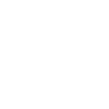
t = 0.00 s
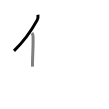
t = 1.50 s
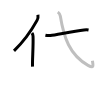
t = 3.25 s
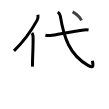
t = 4.75 s
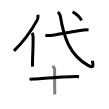
t = 6.50 s
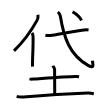
t = 8.00 s

The animated SVG that drew these frames (rendered in a browser with its animation timeline set to each time). Animation: 8 SMIL elements (animate=8); one cycle of 8.00 s.

<svg width="109px" height="109px" viewBox="0 0 px 109px" xmlns="http://www.w3.org/2000/svg" xmlns:xlink="http://www.w3.org/1999/xlink" xml:space="preserve" version="1.1"  baseProfile="full">
<path d="M37.95,14.71c0.27,1.79-0.07,4.14-0.92,5.68C31.61,30.18,26.42,38.93,14,50.84" style="fill:none;stroke:black;stroke-width:3;opacity:0">
  <animate attributeType="CSS" attributeName="opacity" from="0" to="1" begin="0s" dur="1s" repeatCount="Indefinite" fill="freeze" />
</path>
<path d="M31.97,33.08c0.78,0.92,1.01,2.23,1.06,3.21c0.44,8.51-0.87,25.3-0.47,30.43" style="fill:none;stroke:black;stroke-width:3;opacity:0">
  <animate attributeType="CSS" attributeName="opacity" from="0" to="1" begin="1s" dur="1s" repeatCount="Indefinite" fill="freeze" />
</path>
<path d="M45.41,35.23c1.31,0.29,3.73,0.43,5.02,0.29c5.3-0.56,22.58-4.21,33.54-5.5c2.14-0.25,3.29-0.22,4.58,0.01" style="fill:none;stroke:black;stroke-width:3;opacity:0">
  <animate attributeType="CSS" attributeName="opacity" from="0" to="1" begin="2s" dur="1s" repeatCount="Indefinite" fill="freeze" />
</path>
<path d="M57.83,12.04c1.53,1.17,2.09,1.57,2.48,4C63.75,37.25,69.5,55,88.02,65.32c6.18,3.44,5.16,0.5,4.39-4.66" style="fill:none;stroke:black;stroke-width:3;opacity:0">
  <animate attributeType="CSS" attributeName="opacity" from="0" to="1" begin="3s" dur="1s" repeatCount="Indefinite" fill="freeze" />
</path>
<path d="M72.6,11.71c2.91,1.74,7.56,5.73,8.92,8.72" style="fill:none;stroke:black;stroke-width:3;opacity:0">
  <animate attributeType="CSS" attributeName="opacity" from="0" to="1" begin="4s" dur="1s" repeatCount="Indefinite" fill="freeze" />
</path>
<path d="M29.5,78.86c0.89,0.23,2.53,0.29,3.42,0.23c11.47-0.79,31.48-2.46,43.02-2.66c1.49-0.03,2.38,0.11,3.12,0.23" style="fill:none;stroke:black;stroke-width:3;opacity:0">
  <animate attributeType="CSS" attributeName="opacity" from="0" to="1" begin="5s" dur="1s" repeatCount="Indefinite" fill="freeze" />
</path>
<path d="M52.78,65.84c0.12,0.3,1.82,1.57,1.82,3.49c0,6.67,0.13,19.42,0.13,25.17" style="fill:none;stroke:black;stroke-width:3;opacity:0">
  <animate attributeType="CSS" attributeName="opacity" from="0" to="1" begin="6s" dur="1s" repeatCount="Indefinite" fill="freeze" />
</path>
<path d="M16.67,96.43c1.77,0.61,5.02,0.75,6.78,0.61c21.91-1.73,44.58-3.13,64.17-3.94c2.95-0.12,4.72,0.29,6.19,0.6" style="fill:none;stroke:black;stroke-width:3;opacity:0">
  <animate attributeType="CSS" attributeName="opacity" from="0" to="1" begin="7s" dur="1s" repeatCount="Indefinite" fill="freeze" />
</path>
</svg>
